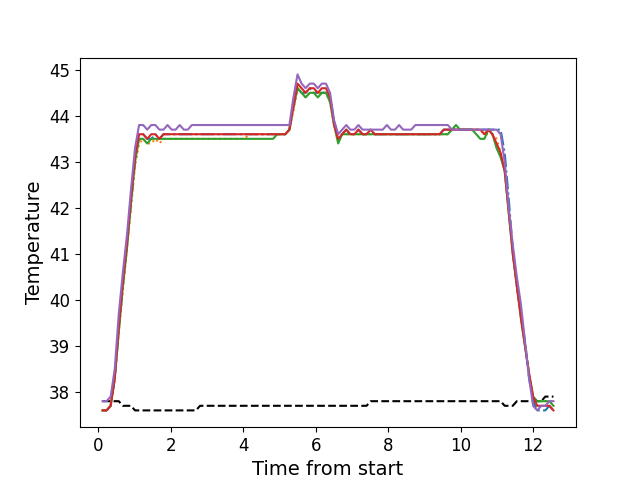

Values plotted in this chart, from the file beside it:
, times, neutral, z1, z2, z3, z4, z5
0, 0.1211, 37.8, 37.6, 37.6, 37.6, 37.6, 37.8
1, 0.2331, 37.8, 37.6, 37.6, 37.6, 37.6, 37.8
2, 0.3452, 37.8, 37.7, 37.7, 37.7, 37.7, 37.9
3, 0.4581, 37.8, 38.3, 38.3, 38.3, 38.3, 38.5
4, 0.5691, 37.8, 39.4, 39.3, 39.3, 39.4, 39.7
5, 0.6821, 37.7, 40.3, 40.2, 40.3, 40.4, 40.6
6, 0.7931, 37.7, 41.2, 41.1, 41.1, 41.2, 41.4
7, 0.9061, 37.7, 42.1, 42.0, 42.1, 42.2, 42.4
8, 1.017, 37.6, 43.0, 42.9, 43.0, 43.1, 43.3
9, 1.129, 37.6, 43.6, 43.4, 43.5, 43.6, 43.8
10, 1.242, 37.6, 43.6, 43.5, 43.5, 43.6, 43.8
11, 1.353, 37.6, 43.5, 43.4, 43.4, 43.5, 43.7
12, 1.465, 37.6, 43.5, 43.4, 43.5, 43.6, 43.8
13, 1.578, 37.6, 43.6, 43.5, 43.5, 43.6, 43.8
14, 1.69, 37.6, 43.5, 43.4, 43.5, 43.5, 43.7
15, 1.802, 37.6, 43.6, 43.5, 43.5, 43.6, 43.7
16, 1.914, 37.6, 43.6, 43.5, 43.5, 43.6, 43.8
17, 2.027, 37.6, 43.6, 43.5, 43.5, 43.6, 43.7
18, 2.139, 37.6, 43.6, 43.5, 43.5, 43.6, 43.7
19, 2.251, 37.6, 43.6, 43.5, 43.5, 43.6, 43.8
20, 2.363, 37.6, 43.6, 43.5, 43.5, 43.6, 43.7
21, 2.474, 37.6, 43.6, 43.5, 43.5, 43.6, 43.7
22, 2.586, 37.6, 43.6, 43.5, 43.5, 43.6, 43.8
23, 2.698, 37.6, 43.6, 43.5, 43.5, 43.6, 43.8
24, 2.811, 37.7, 43.6, 43.5, 43.5, 43.6, 43.8
25, 2.922, 37.7, 43.6, 43.5, 43.5, 43.6, 43.8
26, 3.034, 37.7, 43.6, 43.5, 43.5, 43.6, 43.8
27, 3.147, 37.7, 43.6, 43.5, 43.5, 43.6, 43.8
28, 3.259, 37.7, 43.6, 43.5, 43.5, 43.6, 43.8
29, 3.371, 37.7, 43.6, 43.5, 43.5, 43.6, 43.8
30, 3.483, 37.7, 43.6, 43.5, 43.5, 43.6, 43.8
31, 3.595, 37.7, 43.6, 43.5, 43.5, 43.6, 43.8
32, 3.707, 37.7, 43.6, 43.5, 43.5, 43.6, 43.8
33, 3.819, 37.7, 43.6, 43.5, 43.5, 43.6, 43.8
34, 3.931, 37.7, 43.6, 43.5, 43.5, 43.6, 43.8
35, 4.043, 37.7, 43.6, 43.5, 43.5, 43.6, 43.8
36, 4.156, 37.7, 43.6, 43.6, 43.5, 43.6, 43.8
37, 4.268, 37.7, 43.6, 43.6, 43.5, 43.6, 43.8
38, 4.38, 37.7, 43.6, 43.6, 43.5, 43.6, 43.8
39, 4.492, 37.7, 43.6, 43.6, 43.5, 43.6, 43.8
40, 4.603, 37.7, 43.6, 43.6, 43.5, 43.6, 43.8
41, 4.715, 37.7, 43.6, 43.6, 43.5, 43.6, 43.8
42, 4.827, 37.7, 43.6, 43.6, 43.5, 43.6, 43.8
43, 4.939, 37.7, 43.6, 43.6, 43.6, 43.6, 43.8
44, 5.051, 37.7, 43.6, 43.6, 43.6, 43.6, 43.8
45, 5.163, 37.7, 43.6, 43.6, 43.6, 43.6, 43.8
46, 5.275, 37.7, 43.7, 43.7, 43.7, 43.7, 43.8
47, 5.387, 37.7, 44.2, 44.1, 44.2, 44.2, 44.4
48, 5.5, 37.7, 44.6, 44.6, 44.6, 44.7, 44.9
49, 5.611, 37.7, 44.5, 44.5, 44.5, 44.6, 44.7
50, 5.724, 37.7, 44.5, 44.4, 44.4, 44.5, 44.6
51, 5.836, 37.7, 44.6, 44.5, 44.5, 44.6, 44.7
52, 5.948, 37.7, 44.5, 44.5, 44.5, 44.6, 44.7
53, 6.06, 37.7, 44.5, 44.5, 44.4, 44.5, 44.6
54, 6.172, 37.7, 44.5, 44.5, 44.5, 44.6, 44.7
55, 6.285, 37.7, 44.5, 44.5, 44.5, 44.6, 44.7
56, 6.397, 37.7, 44.4, 44.3, 44.3, 44.4, 44.5
57, 6.509, 37.7, 43.9, 43.8, 43.8, 43.8, 43.9
58, 6.621, 37.7, 43.5, 43.5, 43.4, 43.5, 43.6
59, 6.732, 37.7, 43.6, 43.6, 43.6, 43.6, 43.7
... 52 more rows
